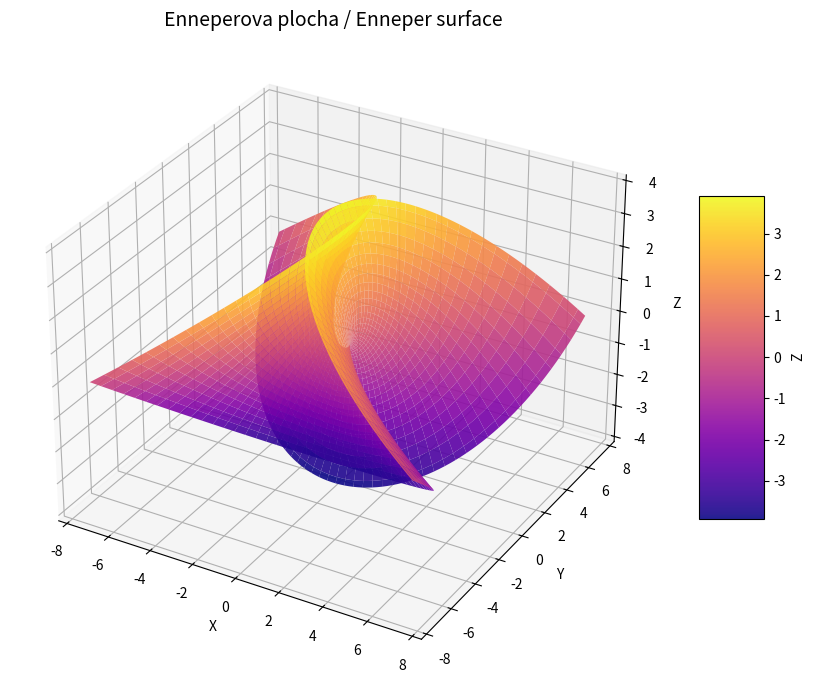

Write Python code to recreate this figure.
# plot the Enneper surface
# x(u,v) = u - u^3 / 3 + uv^2 // y(u,v) = v - v^3 / 3 + vu^2 // z(u,v) = u^2 - v^2

import numpy as np 
import matplotlib.pyplot as plt

# def the surface
def Enneper(u,v):
    ox = u - u**3 / 3 + u* v**2
    oy = v - v**3 / 3 + v* u**2
    oz = u**2 - v**2
    return ox, oy, oz

u_val = np.linspace(-2, 2, 100)
v_val = np.linspace(-2, 2, 100)
U, V = np.meshgrid(u_val, v_val)

# 3D dimension
X, Y, Z = Enneper(U, V)

fig = plt.figure(figsize=(9, 7))
ax = fig.add_subplot(projection='3d')

# gplot surface
surf = ax.plot_surface(X, Y, Z, cmap='plasma', edgecolor='none', alpha=0.9)

# titles, labels
ax.set_title('Enneperova plocha / Enneper surface', fontsize=14)
ax.set_xlabel('X')
ax.set_ylabel('Y')
ax.set_zlabel('Z')

# colorbar of z
fig.colorbar(surf, shrink=0.5, aspect=5, label='Z')

plt.tight_layout()
plt.show()
